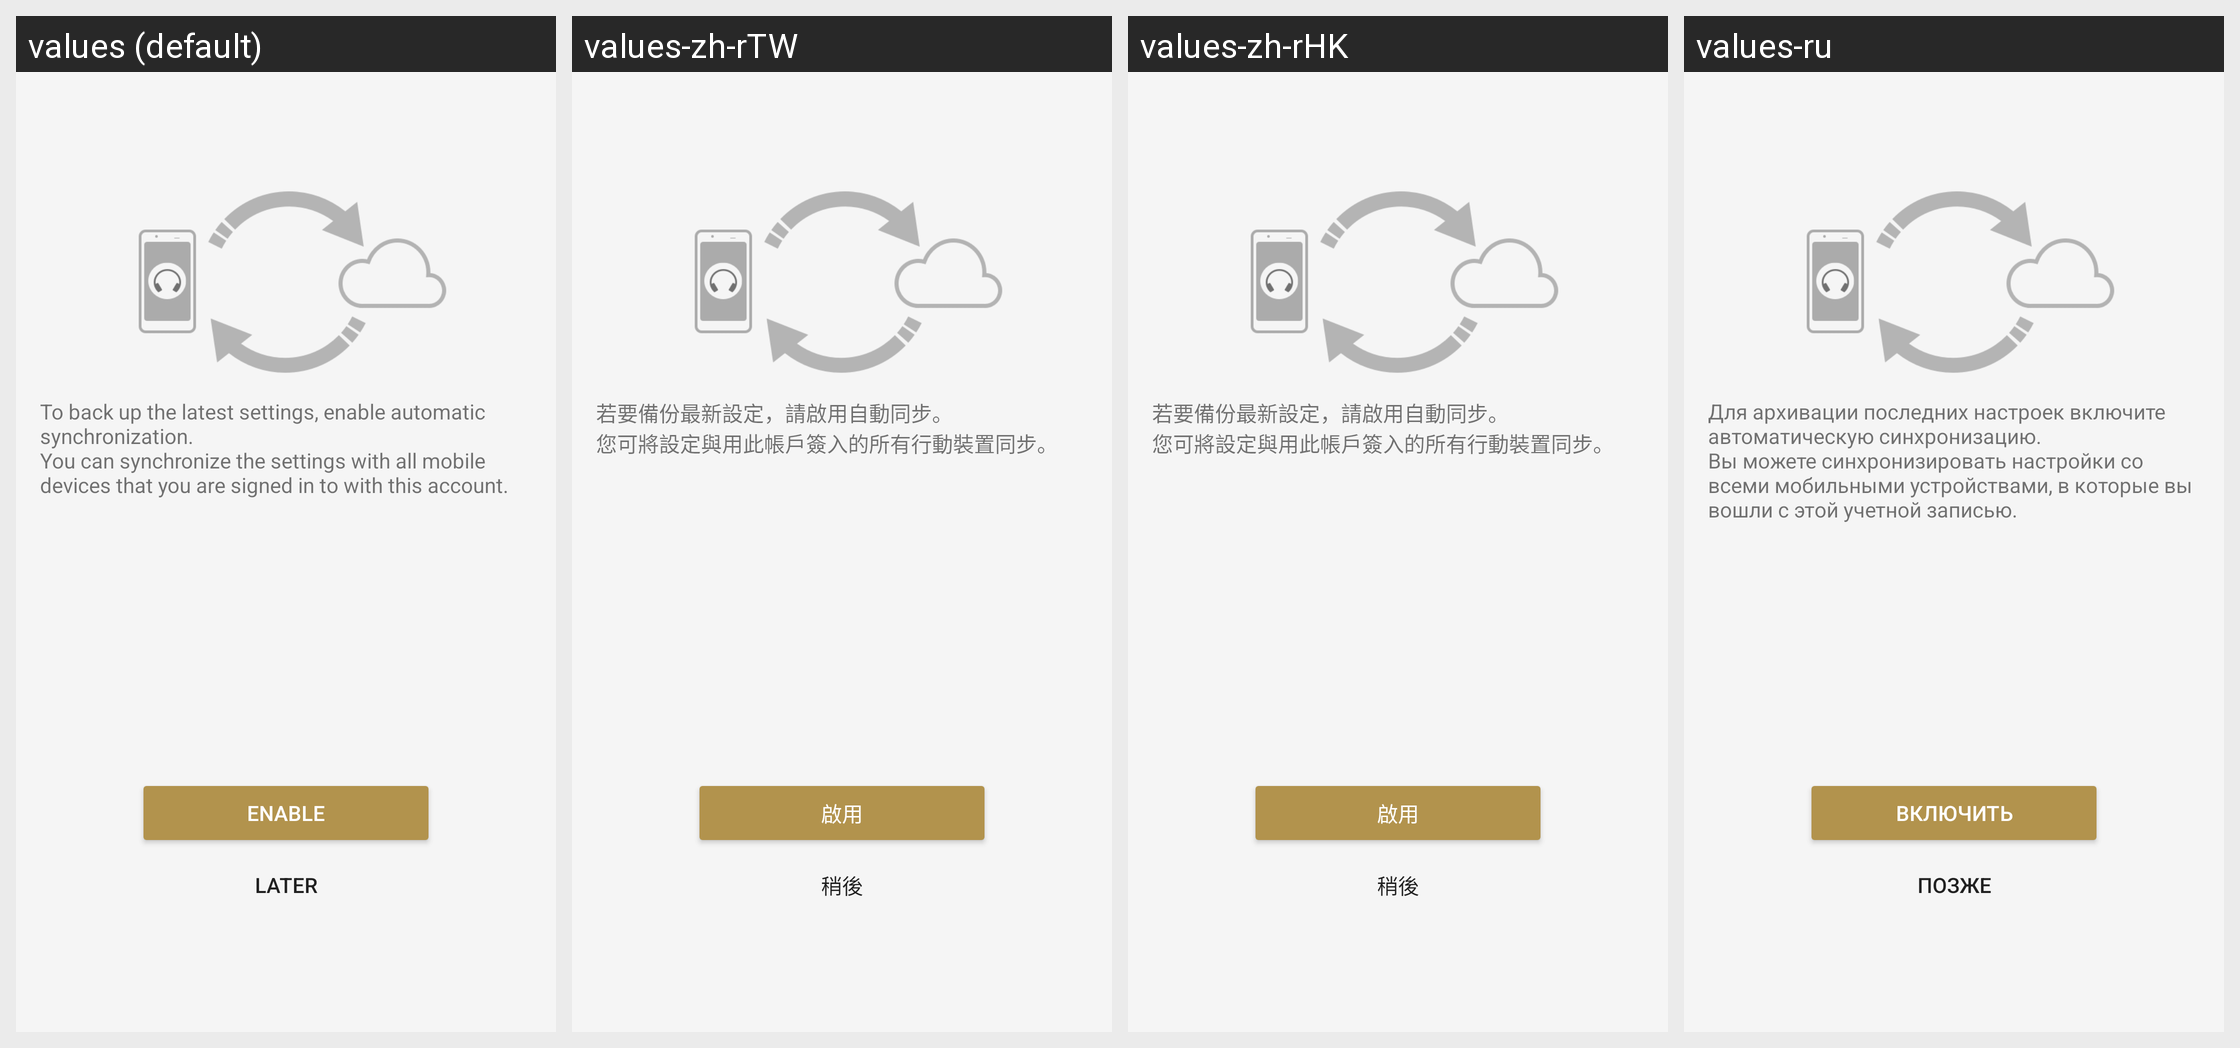

Strings drawn on this Android screen and how each of the app's shown locales translates them:
Android screen res/layout/sto_auto_sync_fragment.xml rendered under 4 locales, left to right: values (default), values-zh-rTW, values-zh-rHK, values-ru. Device: Nexus 5 (rendered at 1080×1920; each locale shown at half size, 540×960, under a caption strip naming it); theme AppTheme.Light.
Other locales in the repository, not shown: values-af, values-am, values-ar, values-az, values-be, values-bg, values-bn, values-bs, values-ca, values-cs, values-da, values-de, values-el, values-en, values-en-rGB, values-en-rUS, values-en-rXC, values-es, values-es-rUS, values-et, values-eu, values-fa, values-fi, values-fr, values-fr-rCA, values-gl, values-gu, values-hi, values-hr, values-hu, values-hy, values-in, values-is, values-it, values-iw, values-ja, values-ka, values-kk, values-km, values-kn, values-ko, values-ky, values-lo, values-lt, values-lv, values-mk, values-ml, values-mn, values-mr, values-ms, values-my, values-nb, values-ne, values-nl, values-pa, values-pl, values-pt, values-pt-rBR, values-pt-rPT, values-ro, values-si, values-sk, values-sl, values-sq, values-sr, values-sv, values-sw, values-ta, values-te, values-th, values-tl, values-tr, values-uk, values-ur, values-uz, values-vi, values-zh-rCN, values-zu.
Strings drawn on this screen, with the default value and each locale's value (text and hints the layout hard-codes, and strings that could not be matched under every locale, appear in the picture but are not listed):

SettingsTakeOver_Settings_Description_AutoSync
  values: To back up the latest settings, enable automatic synchronization.
      You can synchronize the settings with all mobile devices that you are signed in to with this account.
  values-zh-rTW: 若要備份最新設定，請啟用自動同步。
      您可將設定與用此帳戶簽入的所有行動裝置同步。
  values-zh-rHK: 若要備份最新設定，請啟用自動同步。
      您可將設定與用此帳戶簽入的所有行動裝置同步。
  values-ru: Для архивации последних настроек включите автоматическую синхронизацию.
      Вы можете синхронизировать настройки со всеми мобильными устройствами, в которые вы вошли с этой учетной записью.

SettingsTakeOver_Settings_Button_Enable
  values: Enable
  values-zh-rTW: 啟用
  values-zh-rHK: 啟用
  values-ru: Включить

STRING_TEXT_COMMON_LATER
  values: Later
  values-zh-rTW: 稍後
  values-zh-rHK: 稍後
  values-ru: Позже
